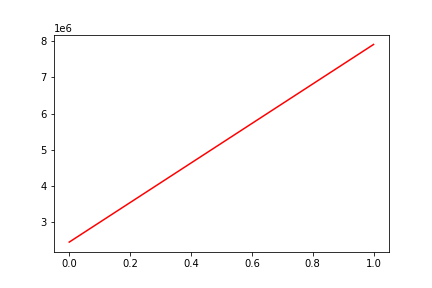

Data behind this chart, as committed beside it:
, date, assets
0, 0, 2445228
1, 20090812, 7909984
